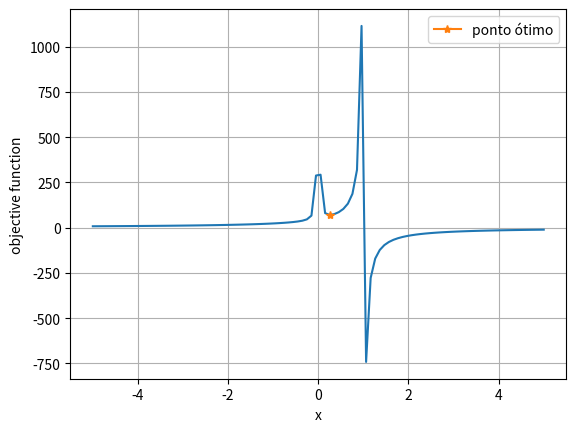

Reproduce this figure in Python.
# -*- coding: utf-8 -*-
"""
Universidade Federal Fluminense
Departamento de Engenharia Química e de Petróleo
[redacted]
E-mail: [email redacted]
"""

"""
Seepest Descent Algorithm

x0-> estimativa inicial
derive1 -> primeira derivada da função
derive2 -> segunda derivada da função
alpha -> passo da otimização (learning rate)
maxiter -> número máximo de iterações
tol -> tolerância para convergência    

"""

import numpy as np
import matplotlib as mpl
import matplotlib.pyplot as plt
import math

# Função objetivo
def func(x):
    G = 75
    Cf = 0.6
    Cv = 0.01
    k = 1.2
    CAf = 1
    CAo = 0.5*CAf
    f = Cv*G / (k*x**2) + Cf*G*CAf / (CAf - x)
    
    return f

# Primeira derivada
def derive1(x,h):
    
    dfdx = ( ( func(x+h) - func(x-h) ) / (2*h) ) 
    return dfdx

# Segunda derivada
def derive2(x,h):
    
    df2dx2 = ( func(x+h) - 2*func(x) + func(x-h) ) / (h**2)
    return df2dx2

def newton(x0, maxiter, tol, h):
    x=x0 # estimativa inicial

    for i in range(maxiter): # dentro do número de iterações...
        
        alpha = 1/derive2(x,h)
            
        x_novo = x-alpha*derive1(x,h) # atualização do valor
        if abs(x_novo-x) < tol: # se a tolerância for estabelecida...
            print("algoritmo convergiu para x=", x_novo)
            return x_novo # retorna o valor atual
            break # interrompe
        x = x_novo # caso contrário, atualiza valor e continua
        print("Iteração", i)
        print("x =", x)
    return x_novo # no final retorna o último valor

yi=[]
x_novo=[]

# Valores dos parâmetros
x0 = 0.1

# Chamada da função:
    
# xopt-> ponto ótimo    
    
x_opt = newton(x0, maxiter=5000, tol=0.0001, h=1e-5)

#Plotagem
x = np.linspace(-5, 5, 100)
fig, ax = plt.subplots()
ax.plot(x,func(x))
ax.plot(x_opt, func(x_opt), marker='*', label="ponto ótimo")
ax.grid()
ax.set_xlabel("x")
ax.set_ylabel("objective function")
ax.legend()